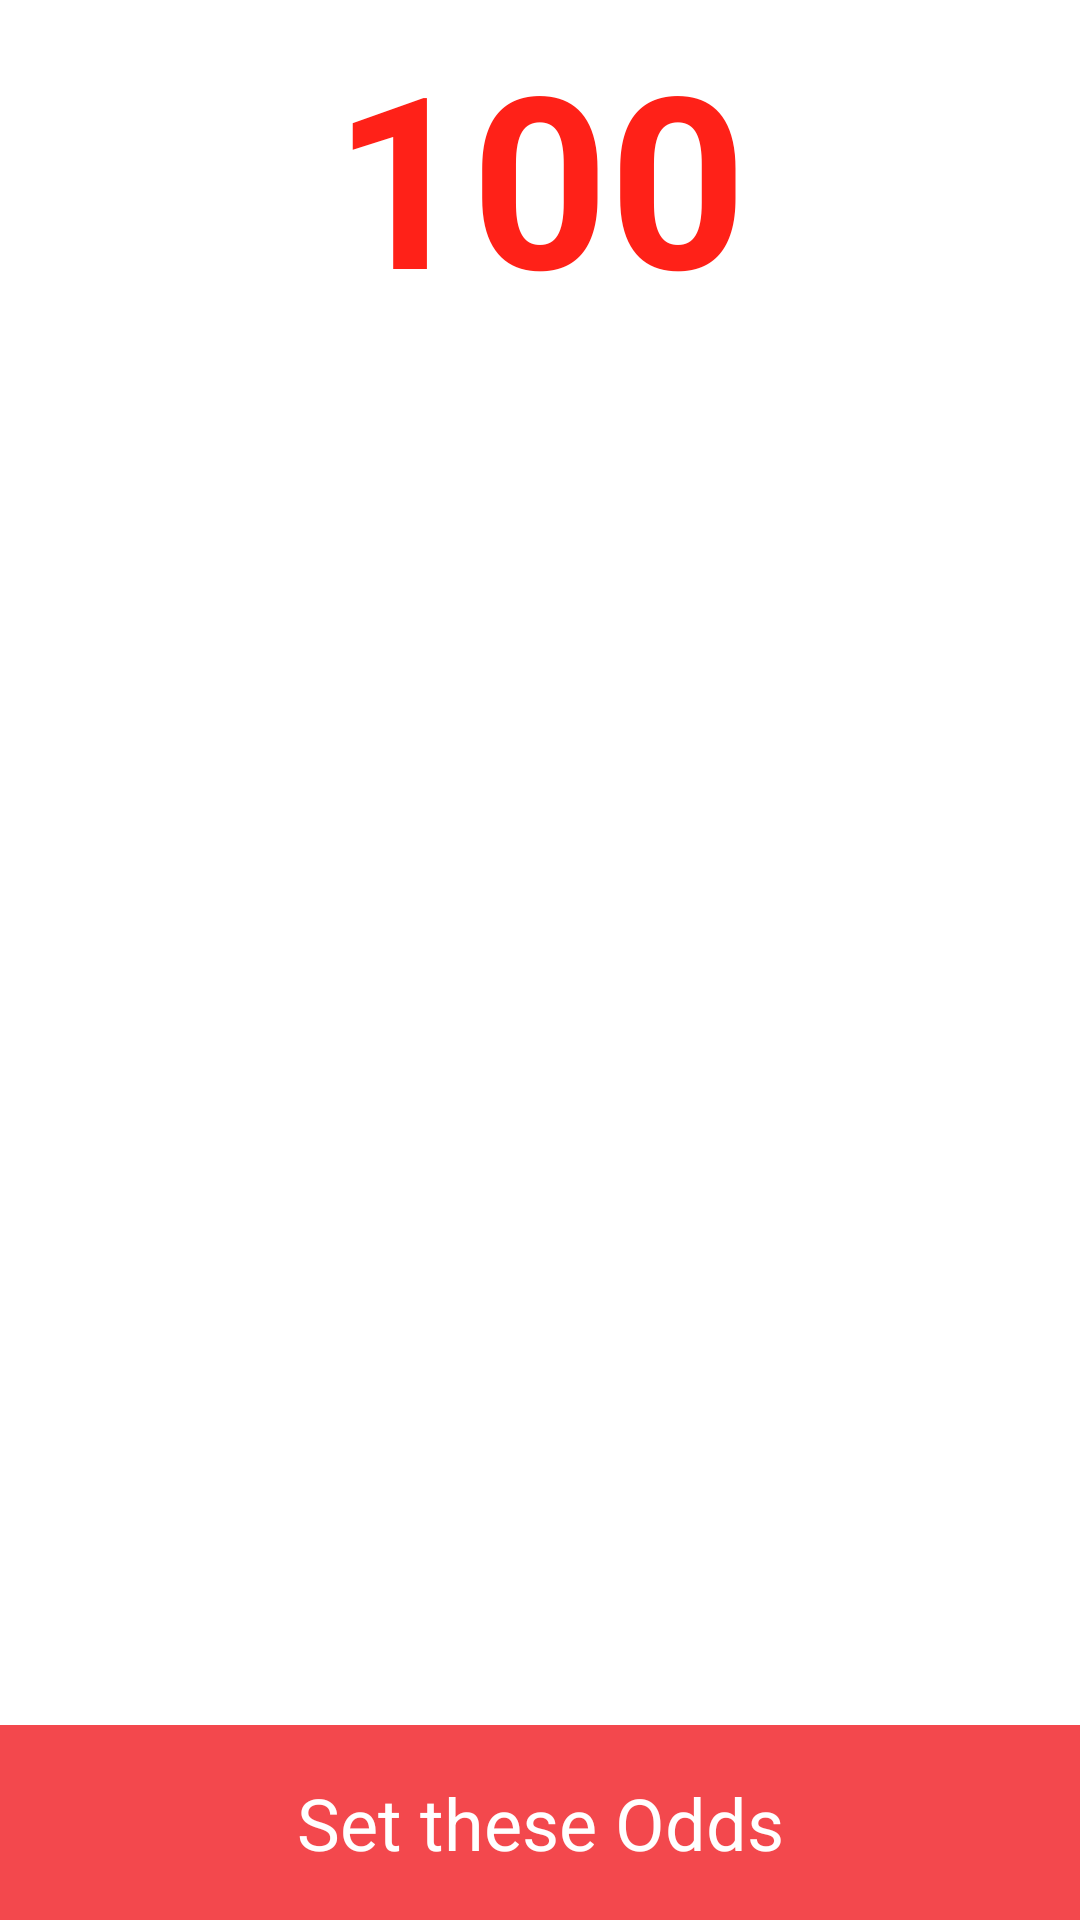

Here is an Android app screen rendered from its layout file. Give the layout XML and the strings, colors and styles it references.
<!-- AndroidManifest.xml: application theme Theme.MyAppTheme -->
<!-- res/layout/setoddsfrag_layout.xml -->
<?xml version="1.0" encoding="utf-8"?>
<RelativeLayout xmlns:android="http://schemas.android.com/apk/res/android"
    android:orientation="vertical"
    android:layout_width="fill_parent"
    android:layout_height="fill_parent"
    android:id="@+id/odds"
    android:background="#fff"
    >


    <ListView
        android:layout_width="match_parent"
        android:layout_height="match_parent"
        android:id="@android:id/list"
        android:layout_gravity="center_horizontal"
        android:choiceMode="multipleChoice" />
    <TextView
        android:layout_width="wrap_content"
        android:layout_height="wrap_content"
        android:ems="5"
        android:textColor="#ffff2118"
        android:hint="0"
        android:textSize="80sp"
        android:textAlignment="center"
        android:maxLength="3"
        android:id="@+id/input"
        android:textStyle="bold"
        android:gravity="center_horizontal"
        android:text="100"
        android:background="@null"
        android:layout_alignParentTop="true"
        android:layout_alignParentLeft="false"
        android:layout_alignParentStart="true"
        android:layout_marginTop="5dp" />



    <TextView
        android:layout_width="match_parent"
        android:layout_height="65dp"
        android:id="@+id/button"
        android:background="@color/main"
        android:layout_alignParentBottom="true"
        android:layout_centerHorizontal="true"
        android:textSize="24dp"
        android:textColor="#fff"
        android:minHeight="50dp"
        android:text="Set these Odds"
        android:typeface="normal"
        android:gravity="center_vertical|center_horizontal" />



</RelativeLayout>
<!-- resources referenced by this layout -->
<resources>
  <color name="main">#F3484D</color>
  <style name="Theme.MyAppTheme" parent="MaterialDrawerTheme.Light">
  
          <item name="material_drawer_background">#FFF</item>
  
          <item name="colorPrimary">#F3484D</item>
          <item name="colorPrimaryDark">#ffc30000</item>
          <item name="colorAccent">#ff02a8f3</item>
  
          <item name="material_drawer_icons">#ff02a8f3</item>
  
          <item name="windowActionBar">false</item>
          <item name="android:windowContentOverlay">@null</item>
  
          <item name="material_drawer_selected_text">#F3484D</item>
          <item name="material_drawer_header_selection_text">#ffffffff</item>
          <item name="material_drawer_primary_text">#ff1a0202</item>
          <item name="material_drawer_secondary_text">#fff</item>
  
          <item name="windowActionModeOverlay">true</item>
  
  
          
      </style>
</resources>
